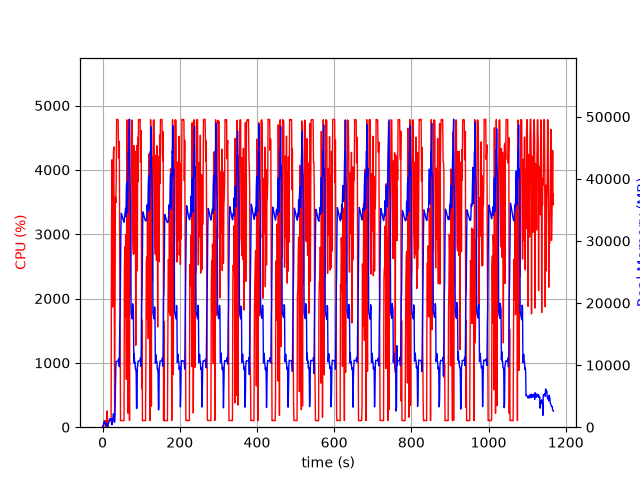

Values plotted in this chart, from the file beside it:
elapsed_time, nproc, cpu, mem_real, mem_virtual
4.029273986816406e-05, 1, 0.0, 7.75, 3185
1.006, 2, 28.8, 47.99, 160.6
2.013, 2, 0.0, 53.13, 165.4
3.02, 4, 11.9, 718.3, 2449
4.027, 6, 102.2, 889, 3367
5.035, 3, 99.2, 609.7, 2063
6.043, 3, 99.3, 714.4, 2159
7.05, 3, 99.2, 799.4, 2271
8.059, 5, 3.0, 648.8, 2557
9.069, 3, 99.2, 350.5, 1725
10.08, 3, 2.0, 283.8, 1644
11.08, 4, 155.9, 502.6, 2269
12.09, 5, 252.7, 518.8, 2197
13.1, 2, 1.0, 32.68, 3238
14.11, 1, 78.3, 262.6, 1255
15.12, 1, 100.0, 534.6, 1895
16.13, 1, 101.1, 796.6, 3181
17.14, 1, 99.1, 1079, 3181
18.15, 1, 100.0, 1313, 5741
19.16, 1, 100.0, 1369, 5229
20.17, 1, 100.0, 1369, 5229
21.18, 1, 100.0, 1369, 5229
22.18, 1, 99.2, 1369, 5229
23.19, 1, 2906, 693.9, 9211
24.22, 1, 4156, 391.3, 9233
25.23, 1, 3750, 637.3, 9263
26.25, 1, 1868, 1239, 9819
27.26, 1, 3886, 1661, 9819
28.28, 1, 4277, 2173, 9819
29.29, 1, 4356, 1409, 9827
30.31, 1, 2408, 805, 10879
31.32, 1, 100.2, 805, 10879
32.33, 1, 1675, 2745, 10439
33.37, 1, 3575, 5919, 13511
34.38, 1, 3489, 9716, 21213
35.4, 1, 3820, 10614, 21213
36.42, 1, 4785, 10612, 21213
37.44, 1, 4780, 10604, 21213
38.46, 1, 4783, 10604, 21213
39.48, 1, 4781, 10604, 21213
40.49, 1, 4777, 10604, 21213
41.52, 1, 4186, 11044, 21213
42.52, 1, 4370, 10334, 21213
43.54, 1, 4443, 9746, 22945
44.57, 1, 2554, 16482, 36251
45.57, 1, 1674, 18205, 56731
46.58, 1, 100.1, 25065, 56731
47.59, 1, 101.2, 32083, 56731
48.6, 1, 101.3, 34451, 56731
49.61, 1, 104.2, 34295, 56731
50.61, 1, 104.2, 34040, 56731
51.62, 1, 103.2, 33811, 56731
52.63, 1, 102.3, 33569, 56731
53.64, 1, 101.2, 33339, 56731
54.64, 1, 100.3, 33163, 56731
55.65, 1, 100.3, 33003, 56731
56.66, 1, 2424, 33627, 56731
57.68, 1, 2800, 34317, 56731
58.71, 1, 1717, 34632, 56731
59.72, 1, 2989, 35255, 56731
... 1,093 more rows
